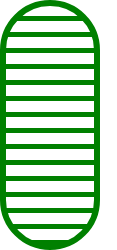
t = 0.00 s
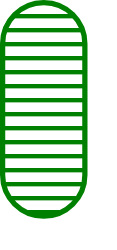
t = 0.38 s
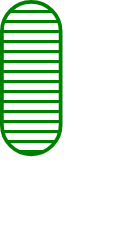
t = 1.13 s
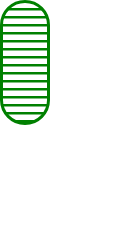
t = 1.50 s
t = 1.88 s: frame unchanged from t = 1.13 s, image omitted
t = 2.63 s: frame unchanged from t = 0.38 s, image omitted

The animated SVG that drew these frames (rendered in a browser with its animation timeline set to each time). Animation: 1 SMIL element (animateTransform=1); one cycle of 3.00 s, repeats indefinitely.

<svg width="117" height="250" xmlns="http://www.w3.org/2000/svg"><g transform="translate(0)"><g style="stroke:green;stroke-width:6;"><g style="fill:url(#pattern);"><pattern id="pattern" width="8" height="10" patternUnits="userSpaceOnUse" patternTransform="rotate(90) scale(2)"><line stroke="green" stroke-width="5px" y2="15"></line></pattern><rect x="3" y="3" width="94" height="244" rx="47" ry="47"><animateTransform attributeType="xml" attributeName="transform" type="scale" values="1,1; 0.5,0.5; 1,1" begin="0s" dur="3s" repeatCount="indefinite"></animateTransform></rect></g></g></g></svg>
